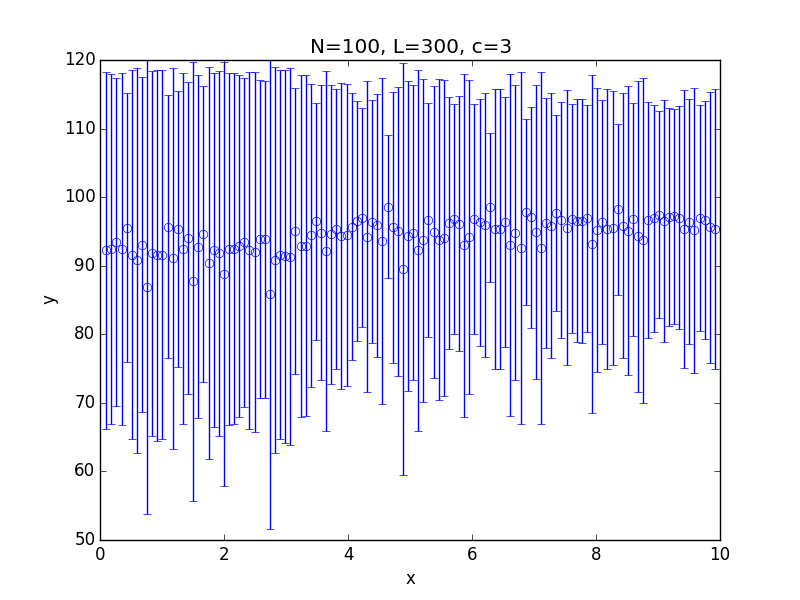

Values plotted in this chart, from the file beside it:
x; 0.100000; 0.182500; 0.265000; 0.347500; 0.430000; 0.512500; 0.595000; 0.677500; 0.760000; 0.842500; 0.925000; 1.007500; 1.090000; 1.172500; 1.255000; 1.337500; 1.420000; 1.502500; 1.585000; 1.667500; 1.750000; 1.832500; 1.915000
y; 92.26; 92.47; 93.45; 92.42; 95.56; 91.62; 90.8; 93.08; 86.91; 91.84; 91.53; 91.61; 95.7; 91.07; 95.31; 92.49; 94.03; 87.72; 92.76; 94.59; 90.45; 92.25; 91.8
std; 26; 25.53; 23.87; 25.64; 19.63; 26.86; 28.04; 24.41; 33.07; 26.61; 27.03; 26.88; 19.22; 27.74; 20.11; 25.56; 22.81; 32.01; 24.99; 21.55; 28.58; 25.83; 26.59
